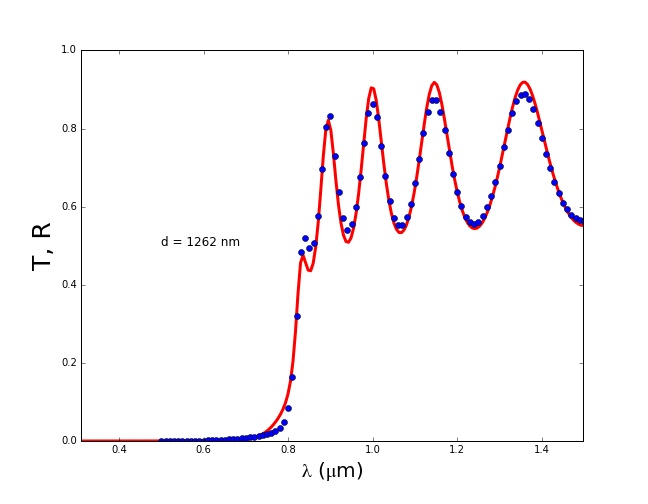

Data behind this chart, as committed beside it:
“Wavelength (nm)”., “T”
500, 0.00069
501, 0.00112
502, 0.00151
503, 0.00167
504, 0.00177
505, 0.00183
506, 0.00221
507, 0.00199
508, 0.00202
509, 0.00198
510, 0.00257
511, 0.00191
512, 0.00151
513, 0.00193
514, 0.00219
515, 0.00224
516, 0.00296
517, 0.00434
518, 0.0048
519, 0.00505
520, 0.00484
521, 0.00528
522, 0.00547
523, 0.00546
524, 0.0056
525, 0.0063
526, 0.00633
527, 0.00649
528, 0.00738
529, 0.00802
530, 0.00812
531, 0.00857
532, 0.00932
533, 0.00953
534, 0.01029
535, 0.01051
536, 0.01145
537, 0.01198
538, 0.01273
539, 0.01333
540, 0.01463
541, 0.01537
542, 0.01561
543, 0.01592
544, 0.01619
545, 0.01626
546, 0.01658
547, 0.0171
548, 0.01809
549, 0.01948
550, 0.02044
551, 0.02087
552, 0.02211
553, 0.02245
554, 0.02289
555, 0.02408
556, 0.0254
557, 0.02638
558, 0.02726
559, 0.02804
... 941 more rows
